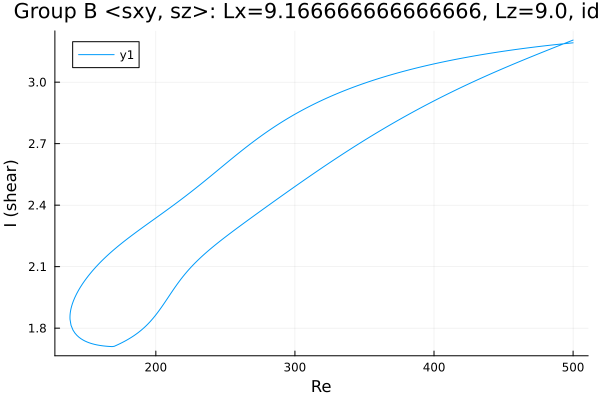

Data behind this chart, as committed beside it:
Re, shear
500.0, 3.192
498.9, 3.191
497.5, 3.19
496.1, 3.189
494.6, 3.188
493.2, 3.187
491.8, 3.186
490.4, 3.185
489, 3.184
487.6, 3.183
486.2, 3.182
484.7, 3.181
483.3, 3.18
481.9, 3.179
480.5, 3.178
479.1, 3.177
477.7, 3.176
476.3, 3.175
474.8, 3.173
473.4, 3.172
472, 3.171
470.6, 3.17
469.2, 3.169
467.8, 3.167
466.4, 3.166
464.9, 3.165
463.7, 3.164
462.3, 3.163
460.9, 3.161
459.5, 3.16
458.1, 3.159
456.7, 3.157
455.3, 3.156
453.8, 3.155
452.4, 3.153
451, 3.152
449.6, 3.15
448.2, 3.149
446.8, 3.148
445.4, 3.146
443.9, 3.145
442.5, 3.143
441.4, 3.142
440, 3.14
438.6, 3.139
437.2, 3.137
435.8, 3.136
434.4, 3.134
432.9, 3.133
431.5, 3.131
430.1, 3.129
428.7, 3.128
427.3, 3.126
425.9, 3.124
424.5, 3.122
423, 3.121
421.6, 3.119
420.2, 3.117
418.8, 3.115
417.4, 3.114
... 522 more rows
